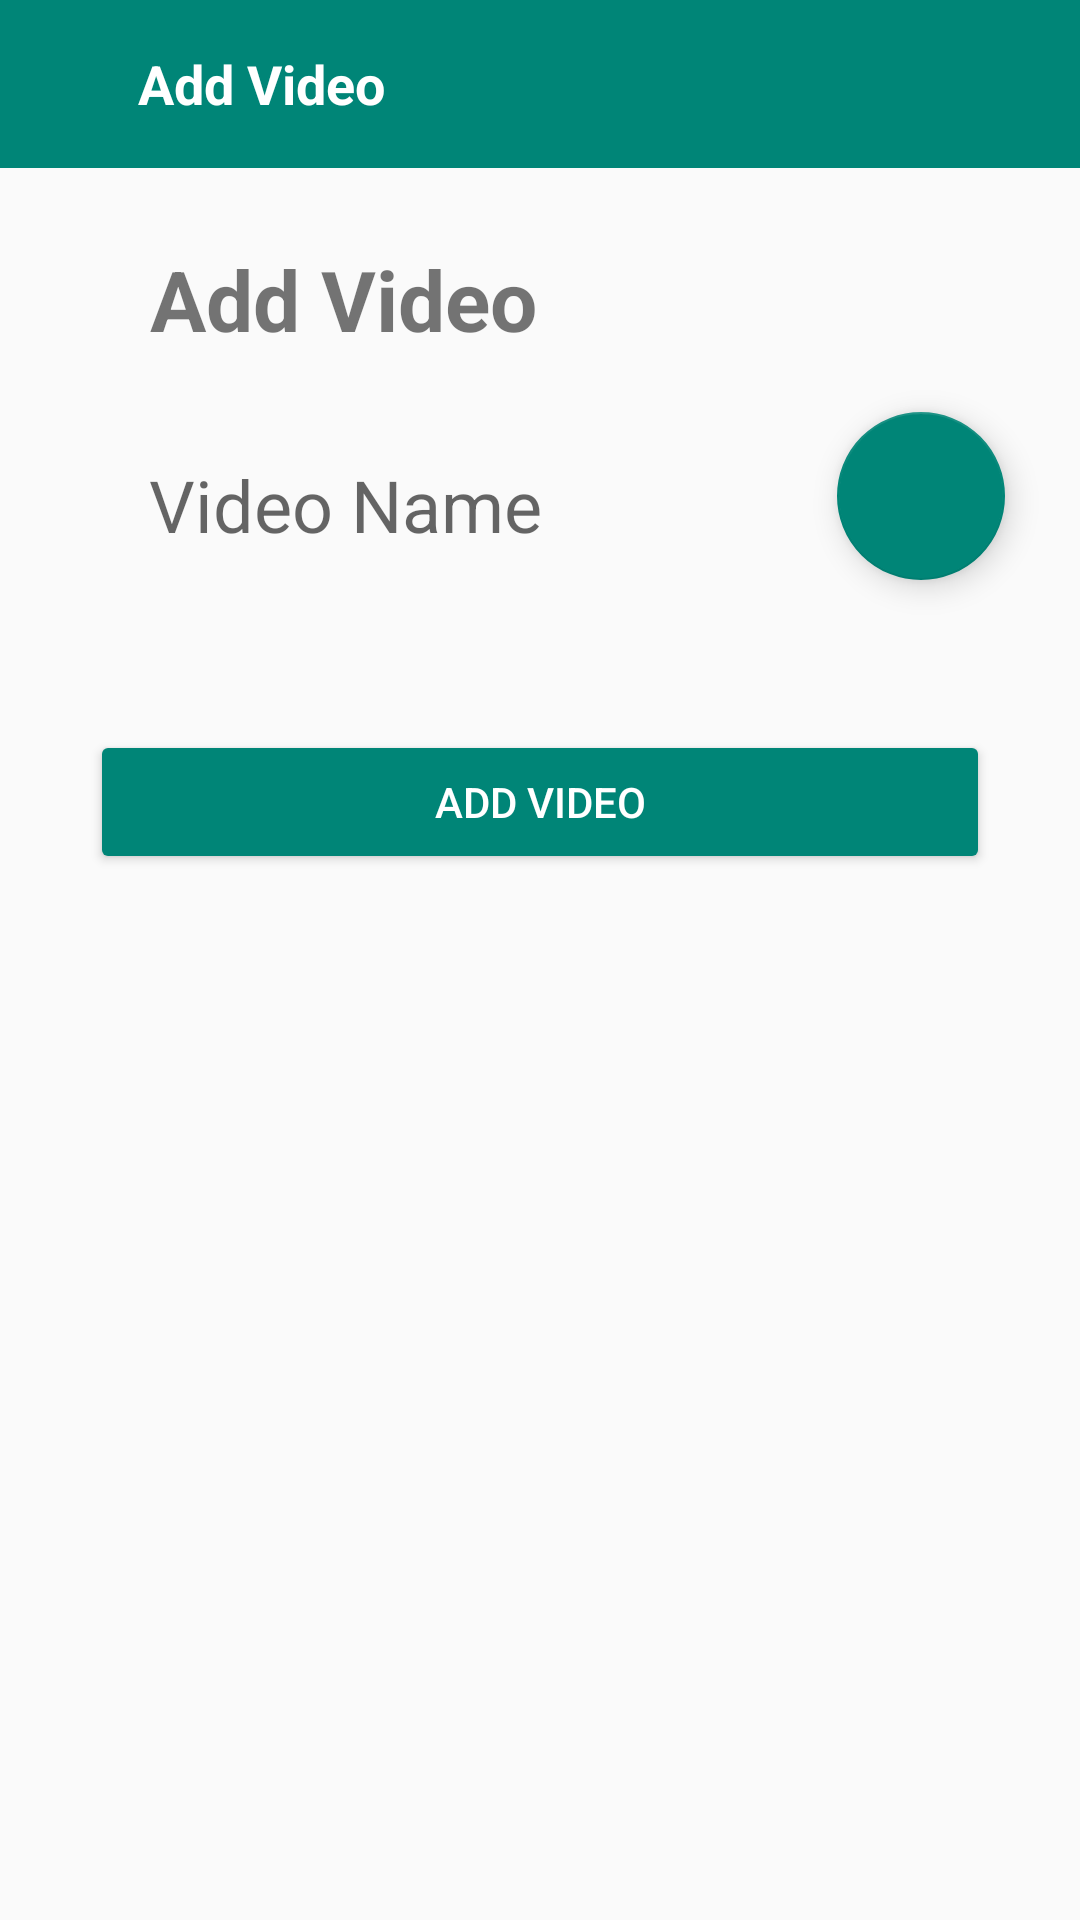

This screen was rendered from an Android layout file. Write that file and the resources it references.
<!-- AndroidManifest.xml: application theme Theme.MyApplication3 -->
<!-- res/layout/activity_add_video.xml -->
<?xml version="1.0" encoding="utf-8"?>
<androidx.constraintlayout.widget.ConstraintLayout xmlns:android="http://schemas.android.com/apk/res/android"
    xmlns:app="http://schemas.android.com/apk/res-auto"
    xmlns:tools="http://schemas.android.com/tools"
    android:layout_width="match_parent"
    android:layout_height="match_parent"
    tools:context=".navBottom.homeScreen.course.AddVideo">

    <com.google.android.material.appbar.MaterialToolbar
        android:id="@+id/Video_toolbar"
        android:layout_width="match_parent"
        android:layout_height="wrap_content"
        android:background="@color/colorPrimary"
        app:layout_constraintEnd_toEndOf="parent"
        app:layout_constraintHorizontal_bias="1.0"
        app:layout_constraintStart_toStartOf="parent"
        app:layout_constraintTop_toTopOf="parent"
        app:titleTextColor="@android:color/white">

        <ImageView
            android:id="@+id/backPageCourseVideo"
            android:layout_width="wrap_content"
            android:layout_height="wrap_content"
            android:layout_marginEnd="30dp"
            app:srcCompat="@drawable/ic_arrow_back" />

        <TextView
            android:id="@+id/textView4Video"
            android:layout_width="wrap_content"
            android:layout_height="wrap_content"
            android:text="Add Video"
            android:textColor="@color/white"
            android:textSize="18sp"
            android:textStyle="bold" />

    </com.google.android.material.appbar.MaterialToolbar>


    <TextView
        android:id="@+id/textView"
        android:layout_width="wrap_content"
        android:layout_height="wrap_content"
        android:layout_marginStart="50dp"
        android:layout_marginTop="25dp"
        android:layout_marginBottom="25dp"
        android:text="Add Video"
        android:textSize="28sp"
        android:textStyle="bold"
        app:layout_constraintBottom_toTopOf="@+id/titleEt"
        app:layout_constraintStart_toStartOf="parent"
        app:layout_constraintTop_toBottomOf="@+id/Video_toolbar" />

    <EditText
        android:id="@+id/titleEt"
        android:layout_width="250dp"
        android:layout_height="50dp"
        android:layout_marginTop="150dp"
        android:layout_marginStart="50dp"
        android:layout_marginBottom="12dp"
        android:background="@drawable/back"
        android:hint="Video Name"
        android:inputType="text"
        android:paddingStart="10dp"
        android:textColor="@color/black"
        android:textSize="24sp"
        app:layout_constraintBottom_toTopOf="@+id/uploadVideoBtn"
        app:layout_constraintEnd_toStartOf="@+id/pickVideoFab"
        app:layout_constraintStart_toStartOf="parent" />

    <Button
        android:id="@+id/uploadVideoBtn"
        android:layout_width="300dp"
        android:layout_height="wrap_content"
        android:layout_marginTop="50dp"
        android:backgroundTint="@color/colorPrimary"
        android:text="ADD Video"
        android:textColor="@color/white"
        app:layout_constraintEnd_toEndOf="parent"
        app:layout_constraintStart_toStartOf="parent"
        app:layout_constraintTop_toBottomOf="@+id/titleEt" />

    <com.google.android.material.floatingactionbutton.FloatingActionButton
        android:id="@+id/pickVideoFab"
        android:layout_width="wrap_content"
        android:layout_height="wrap_content"
        android:layout_marginEnd="25dp"
        android:layout_marginBottom="50dp"
        android:layout_alignParentBottom="true"
        android:contentDescription="@string/app_name"
        android:src="@drawable/ic_add"
        app:layout_constraintBottom_toTopOf="@+id/uploadVideoBtn"
        app:layout_constraintEnd_toEndOf="parent" />

</androidx.constraintlayout.widget.ConstraintLayout>
<!-- resources referenced by this layout -->
<resources>
  <color name="black">#FF000000</color>
  <color name="colorPrimary">#008577</color>
  <color name="white">#FFFFFFFF</color>
  <!-- drawable back (drawable-v24) -->
  <?xml version="1.0" encoding="utf-8"?>
  <selector xmlns:android="http://schemas.android.com/apk/res/android">
      <item android:state_enabled="true" android:state_focused="true">
          <shape android:shape="rectangle">
              <corners android:radius="5dp" />
              <stroke android:width="1dp" android:color="#AFAFAF" />
          </shape>
      </item>
  </selector>
  <string name="app_name">My Application3</string>
  <style name="Theme.MyApplication3" parent="Theme.AppCompat.Light.NoActionBar">
          
          <item name="colorPrimary">@color/purple_500</item>
          <item name="colorPrimaryVariant">@color/purple_700</item>
          <item name="colorOnPrimary">@color/white</item>
          
          <item name="colorSecondary">@color/teal_200</item>
          <item name="colorSecondaryVariant">@color/teal_700</item>
          <item name="colorOnSecondary">@color/black</item>
          
          <item name="android:statusBarColor" tools:targetApi="l">?attr/colorPrimaryVariant</item>
          
      </style>
  <color name="purple_500">#008577</color>
  <color name="purple_700">#00574B</color>
  <color name="teal_200">#FF03DAC5</color>
  <color name="teal_700">#FF018786</color>
</resources>
